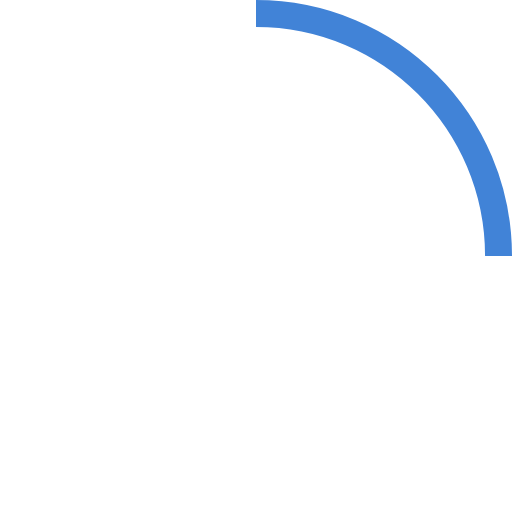
t = 0.00 s
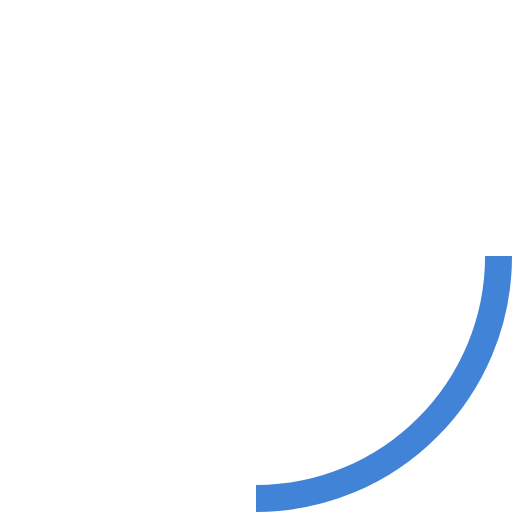
t = 0.25 s
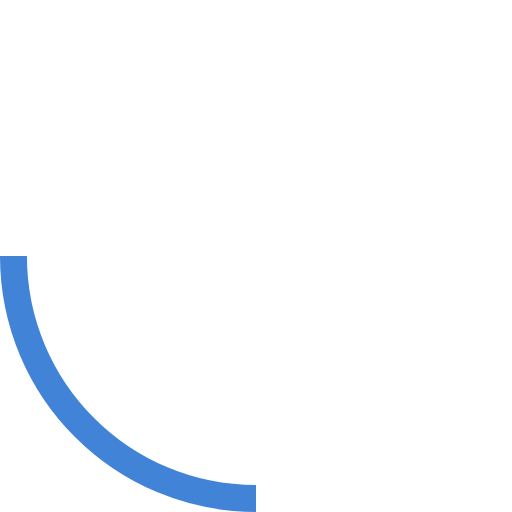
t = 0.50 s
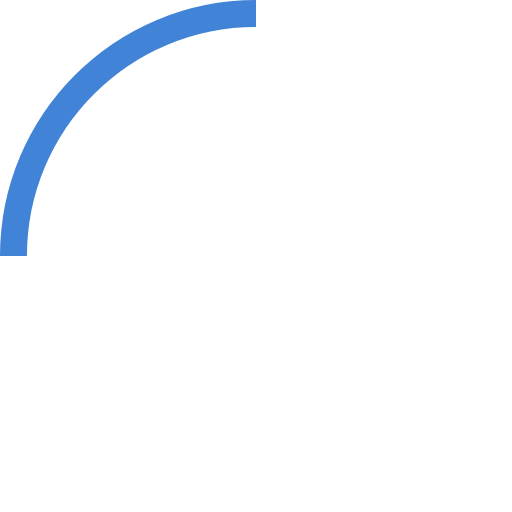
t = 0.75 s

The animated SVG that drew these frames (rendered in a browser with its animation timeline set to each time). Animation: 1 SMIL element (animateTransform=1); one cycle of 1.00 s, repeats indefinitely.

<!-- By Sam Herbert (@sherb), for everyone. More @ http://goo.gl/7AJzbL -->
<svg width="38" height="38" viewBox="0 0 38 38" xmlns="http://www.w3.org/2000/svg" stroke="#fff">
    <g fill="none" fill-rule="evenodd">
        <g transform="translate(1 1)" stroke-width="2">
            <circle stroke-opacity=".5" cx="18" cy="18" r="18"/>
            <path d="M36 18c0-9.94-8.06-18-18-18" stroke="#4183D7">
                <animateTransform
                    attributeName="transform"
                    type="rotate"
                    from="0 18 18"
                    to="360 18 18"
                    dur="1s"
                    repeatCount="indefinite"/>
            </path>
        </g>
    </g>
</svg>
